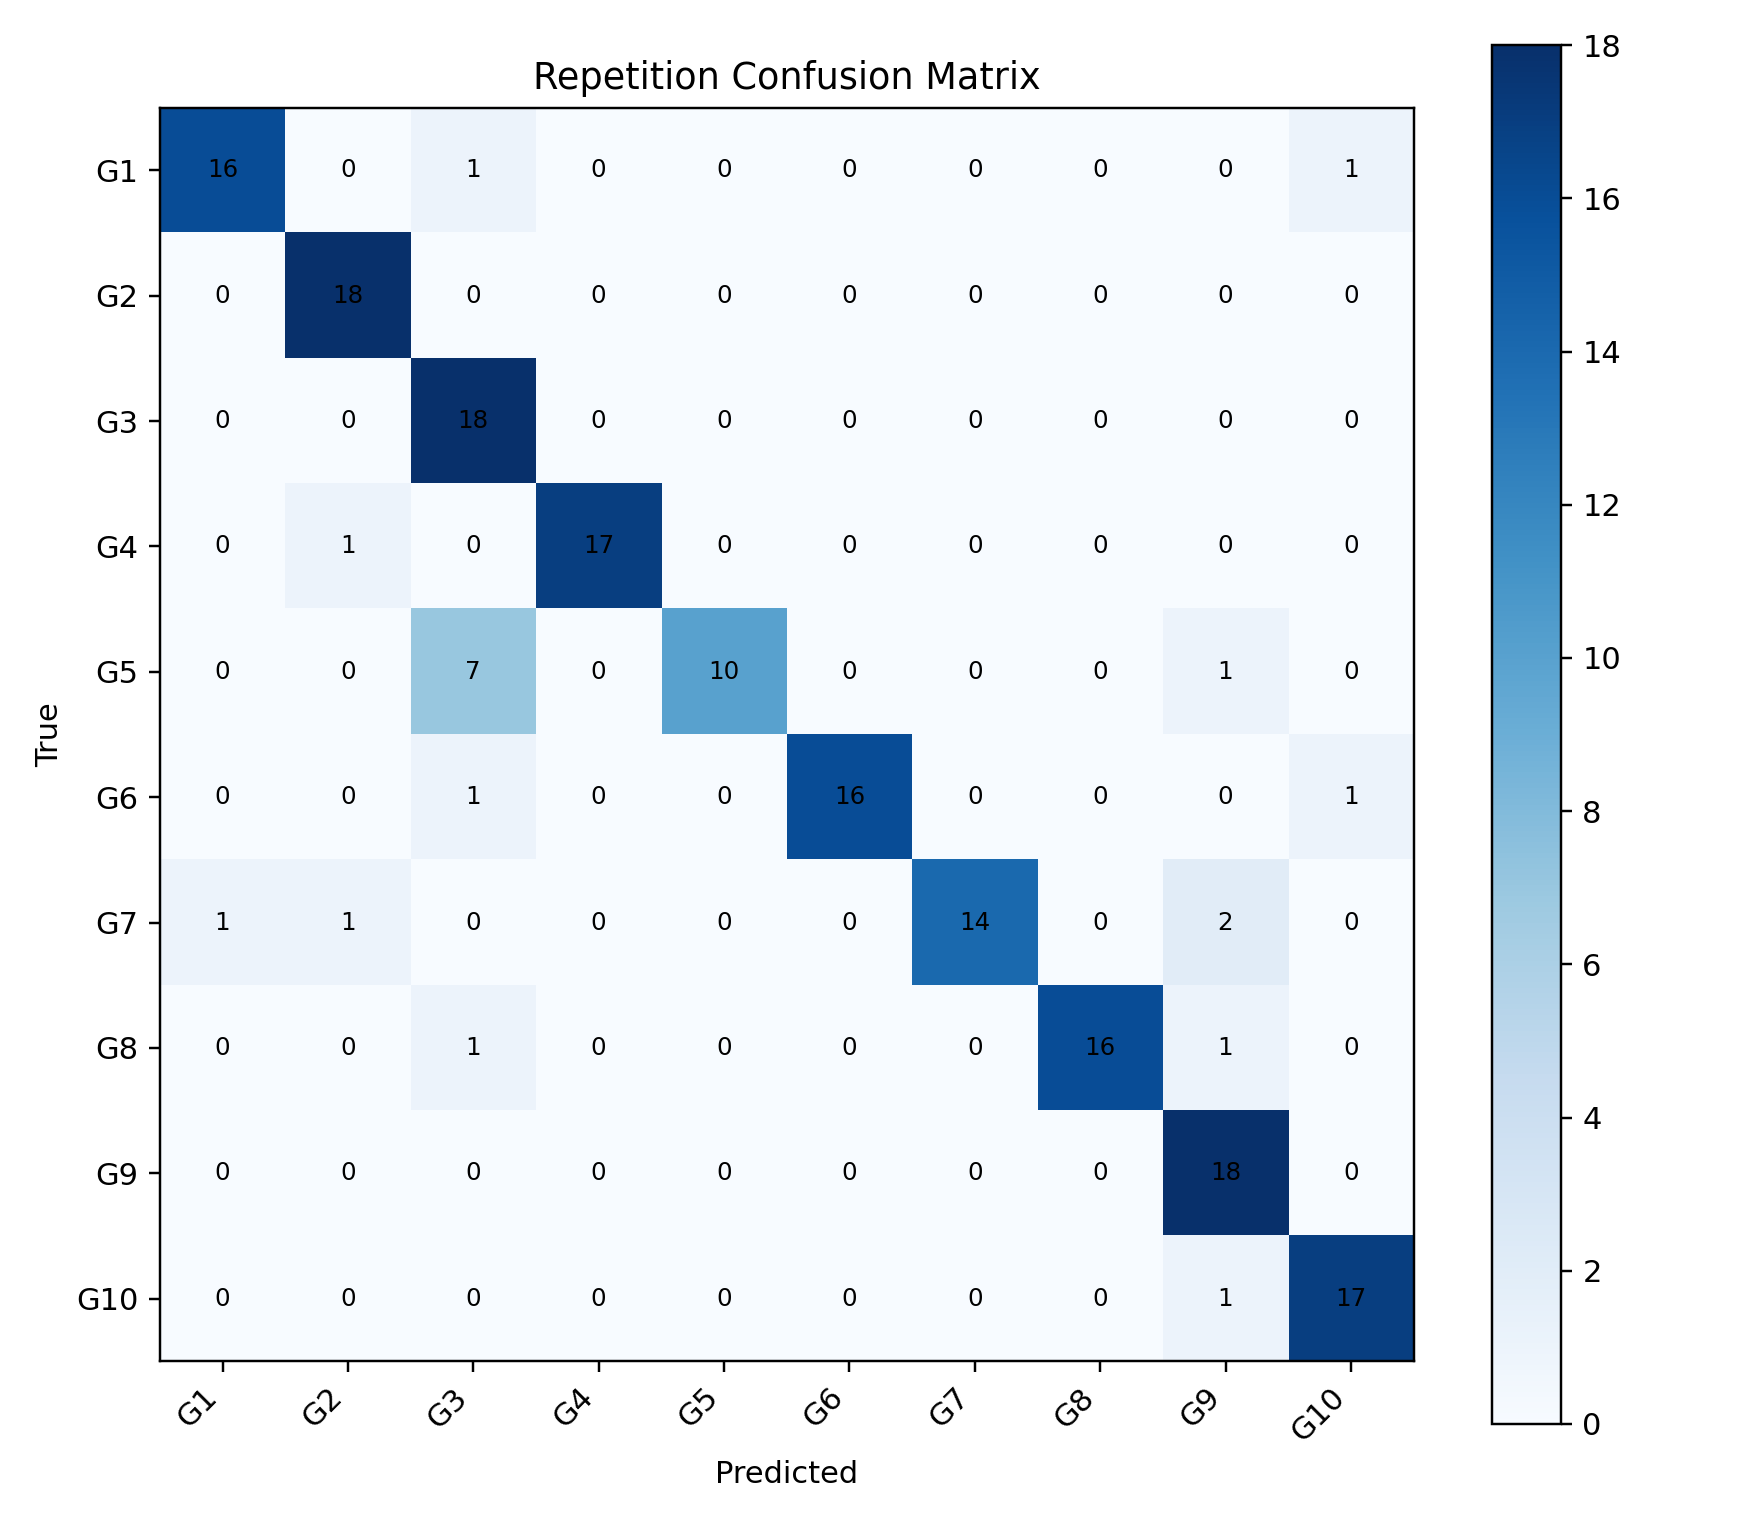

Data behind this chart, as committed beside it:
, G1, G2, G3, G4, G5, G6, G7, G8, G9, G10
G1, 16, 0, 1, 0, 0, 0, 0, 0, 0, 1
G2, 0, 18, 0, 0, 0, 0, 0, 0, 0, 0
G3, 0, 0, 18, 0, 0, 0, 0, 0, 0, 0
G4, 0, 1, 0, 17, 0, 0, 0, 0, 0, 0
G5, 0, 0, 7, 0, 10, 0, 0, 0, 1, 0
G6, 0, 0, 1, 0, 0, 16, 0, 0, 0, 1
G7, 1, 1, 0, 0, 0, 0, 14, 0, 2, 0
G8, 0, 0, 1, 0, 0, 0, 0, 16, 1, 0
G9, 0, 0, 0, 0, 0, 0, 0, 0, 18, 0
G10, 0, 0, 0, 0, 0, 0, 0, 0, 1, 17
